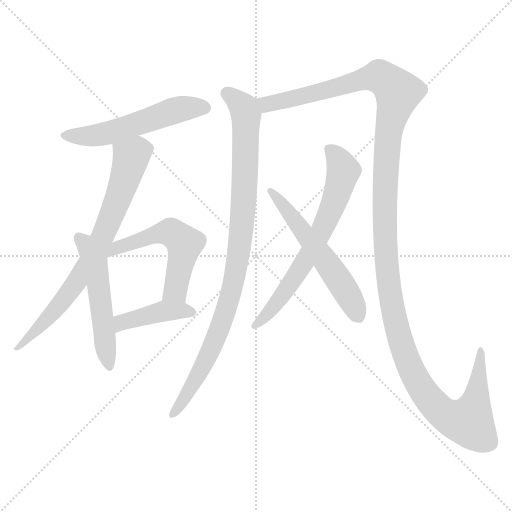
t = 0.00 s
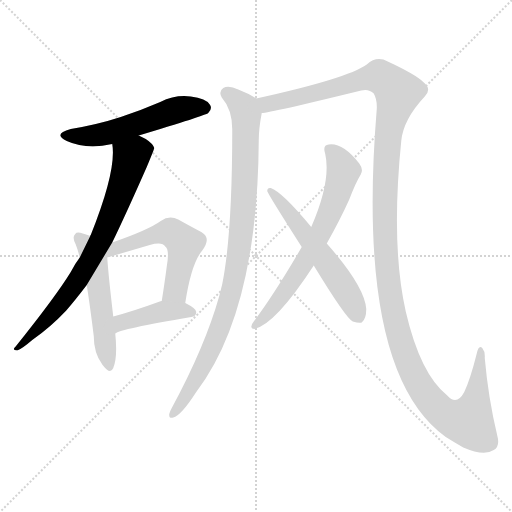
t = 1.63 s
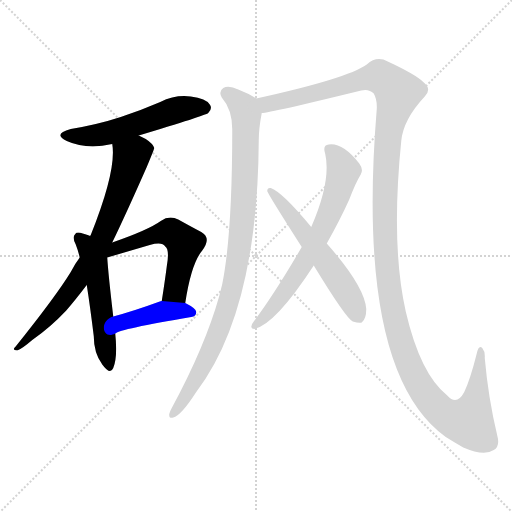
t = 3.25 s
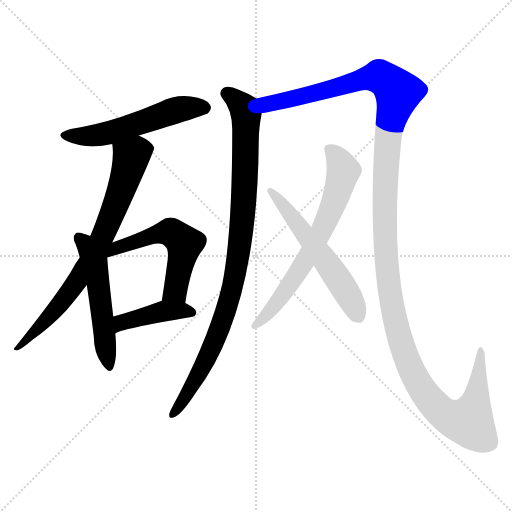
t = 4.87 s
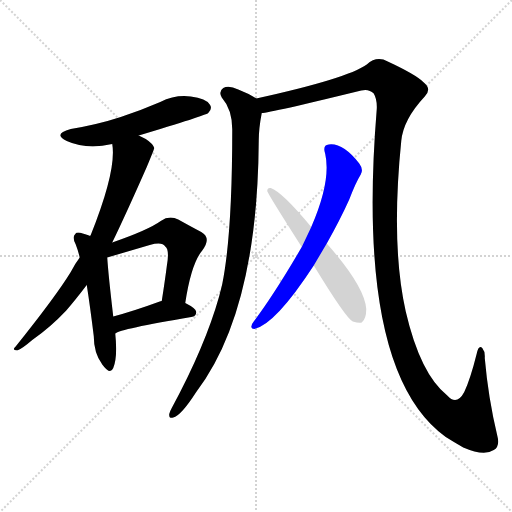
t = 6.50 s
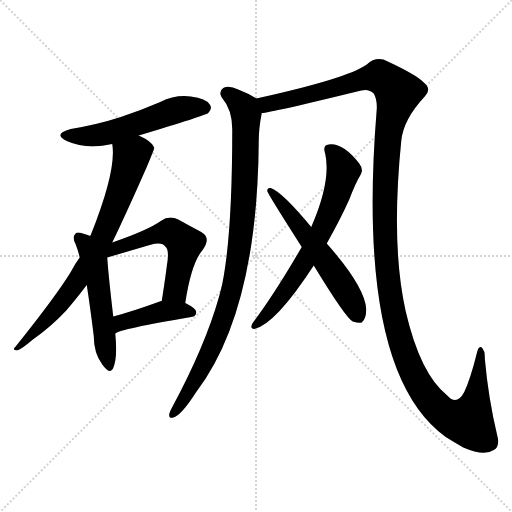
t = 8.12 s

The animated SVG that drew these frames (rendered in a browser with its animation timeline set to each time). Animation: 9 CSS @keyframes rules; one cycle of 8.12 s.

<svg version="1.1" viewBox="0 0 1024 1024" xmlns="http://www.w3.org/2000/svg">
  <g stroke="lightgray" stroke-dasharray="1,1" stroke-width="1" transform="scale(4, 4)">
    <line x1="0" y1="0" x2="256" y2="256"></line>
    <line x1="256" y1="0" x2="0" y2="256"></line>
    <line x1="128" y1="0" x2="128" y2="256"></line>
    <line x1="0" y1="128" x2="256" y2="128"></line>
  </g>
<g transform="scale(1, -1) translate(0, -900)">
   <style type="text/css">
    @keyframes keyframes0 {
      from {
       stroke: blue;
       stroke-dashoffset: 539;
       stroke-width: 128;
       }
       64% {
       animation-timing-function: step-end;
       stroke: blue;
       stroke-dashoffset: 0;
       stroke-width: 128;
       }
       to {
       stroke: black;
       stroke-width: 1024;
       }
       }
       #make-me-a-hanzi-animation-0 {
         animation: keyframes0 0.688639s both;
         animation-delay: 0.000000s;
         animation-timing-function: linear;
       }
    @keyframes keyframes1 {
      from {
       stroke: blue;
       stroke-dashoffset: 750;
       stroke-width: 128;
       }
       71% {
       animation-timing-function: step-end;
       stroke: blue;
       stroke-dashoffset: 0;
       stroke-width: 128;
       }
       to {
       stroke: black;
       stroke-width: 1024;
       }
       }
       #make-me-a-hanzi-animation-1 {
         animation: keyframes1 0.860352s both;
         animation-delay: 0.688639s;
         animation-timing-function: linear;
       }
    @keyframes keyframes2 {
      from {
       stroke: blue;
       stroke-dashoffset: 521;
       stroke-width: 128;
       }
       63% {
       animation-timing-function: step-end;
       stroke: blue;
       stroke-dashoffset: 0;
       stroke-width: 128;
       }
       to {
       stroke: black;
       stroke-width: 1024;
       }
       }
       #make-me-a-hanzi-animation-2 {
         animation: keyframes2 0.673991s both;
         animation-delay: 1.548991s;
         animation-timing-function: linear;
       }
    @keyframes keyframes3 {
      from {
       stroke: blue;
       stroke-dashoffset: 541;
       stroke-width: 128;
       }
       64% {
       animation-timing-function: step-end;
       stroke: blue;
       stroke-dashoffset: 0;
       stroke-width: 128;
       }
       to {
       stroke: black;
       stroke-width: 1024;
       }
       }
       #make-me-a-hanzi-animation-3 {
         animation: keyframes3 0.690267s both;
         animation-delay: 2.222982s;
         animation-timing-function: linear;
       }
    @keyframes keyframes4 {
      from {
       stroke: blue;
       stroke-dashoffset: 416;
       stroke-width: 128;
       }
       58% {
       animation-timing-function: step-end;
       stroke: blue;
       stroke-dashoffset: 0;
       stroke-width: 128;
       }
       to {
       stroke: black;
       stroke-width: 1024;
       }
       }
       #make-me-a-hanzi-animation-4 {
         animation: keyframes4 0.588542s both;
         animation-delay: 2.913249s;
         animation-timing-function: linear;
       }
    @keyframes keyframes5 {
      from {
       stroke: blue;
       stroke-dashoffset: 942;
       stroke-width: 128;
       }
       75% {
       animation-timing-function: step-end;
       stroke: blue;
       stroke-dashoffset: 0;
       stroke-width: 128;
       }
       to {
       stroke: black;
       stroke-width: 1024;
       }
       }
       #make-me-a-hanzi-animation-5 {
         animation: keyframes5 1.016602s both;
         animation-delay: 3.501790s;
         animation-timing-function: linear;
       }
    @keyframes keyframes6 {
      from {
       stroke: blue;
       stroke-dashoffset: 1420;
       stroke-width: 128;
       }
       82% {
       animation-timing-function: step-end;
       stroke: blue;
       stroke-dashoffset: 0;
       stroke-width: 128;
       }
       to {
       stroke: black;
       stroke-width: 1024;
       }
       }
       #make-me-a-hanzi-animation-6 {
         animation: keyframes6 1.405599s both;
         animation-delay: 4.518392s;
         animation-timing-function: linear;
       }
    @keyframes keyframes7 {
      from {
       stroke: blue;
       stroke-dashoffset: 668;
       stroke-width: 128;
       }
       68% {
       animation-timing-function: step-end;
       stroke: blue;
       stroke-dashoffset: 0;
       stroke-width: 128;
       }
       to {
       stroke: black;
       stroke-width: 1024;
       }
       }
       #make-me-a-hanzi-animation-7 {
         animation: keyframes7 0.793620s both;
         animation-delay: 5.923991s;
         animation-timing-function: linear;
       }
    @keyframes keyframes8 {
      from {
       stroke: blue;
       stroke-dashoffset: 568;
       stroke-width: 128;
       }
       65% {
       animation-timing-function: step-end;
       stroke: blue;
       stroke-dashoffset: 0;
       stroke-width: 128;
       }
       to {
       stroke: black;
       stroke-width: 1024;
       }
       }
       #make-me-a-hanzi-animation-8 {
         animation: keyframes8 0.712240s both;
         animation-delay: 6.717611s;
         animation-timing-function: linear;
       }
</style>
<path d="M 277.5 629.0 Q 410.5 669.0 416.5 674.0 Q 425.5 683.0 419.5 691.0 Q 412.5 703.0 381.5 707.0 Q 350.5 711.0 320.5 696.0 Q 283.5 680.0 241.5 666.0 Q 195.5 651.0 141.5 642.0 Q 104.5 632.0 133.5 618.0 Q 173.5 600.0 224.5 612.0 L 277.5 629.0 Z" fill="lightgray"></path> 
<path d="M 224.5 415.0 Q 252.5 473.0 293.5 566.0 Q 308.5 602.0 308.5 604.0 Q 305.5 613.0 291.5 622.0 Q 284.5 626.0 277.5 629.0 C 250.5 642.0 221.5 642.0 224.5 612.0 Q 233.5 560.0 181.5 430.0 Q 180.5 430.0 180.5 428.0 L 159.5 385.0 Q 149.5 372.0 141.5 356.0 Q 111.5 307.0 30.5 206.0 Q 23.5 200.0 34.5 199.0 Q 43.5 202.0 64.5 220.0 Q 100.5 245.0 132.5 279.0 Q 151.5 301.0 173.5 330.0 L 224.5 415.0 Z" fill="lightgray"></path> 
<path d="M 180.5 428.0 Q 174.5 431.0 165.5 433.0 Q 153.5 437.0 150.5 432.0 Q 143.5 426.0 151.5 411.0 Q 155.5 401.0 159.5 385.0 L 173.5 330.0 Q 180.5 285.0 187.5 228.0 Q 187.5 194.0 204.5 171.0 Q 220.5 149.0 226.5 164.0 Q 235.5 186.0 230.5 233.0 L 226.5 267.0 Q 216.5 352.0 214.5 385.0 L 180.5 428.0 Z" fill="lightgray"></path> 
<path d="M 370.5 294.0 Q 382.5 373.0 404.5 399.0 Q 423.5 424.0 402.5 436.0 Q 383.5 446.0 356.5 461.0 Q 338.5 470.0 321.5 458.0 Q 296.5 440.0 224.5 415.0 C 187.5 402.0 185.5 377.0 214.5 385.0 L 299.5 410.0 Q 324.5 417.0 330.5 407.0 Q 339.5 401.0 333.5 367.0 Q 329.5 336.0 323.5 298.0 C 318.5 268.0 365.5 264.0 370.5 294.0 Z" fill="lightgray"></path> 
<path d="M 230.5 233.0 Q 239.5 242.0 382.5 266.0 Q 392.5 267.0 392.5 276.0 Q 392.5 283.0 370.5 294.0 L 323.5 298.0 Q 320.5 298.0 319.5 297.0 Q 267.5 278.0 226.5 267.0 C 197.5 259.0 204.5 219.0 230.5 233.0 Z" fill="lightgray"></path> 
<path d="M 512.5 703.0 Q 497.5 713.0 476.5 721.0 Q 457.5 730.0 446.5 724.0 Q 436.5 717.0 443.5 705.0 Q 464.5 681.0 464.5 641.0 Q 464.5 431.0 444.5 332.0 Q 441.5 320.0 438.5 308.0 Q 410.5 208.0 343.5 84.0 Q 339.5 77.0 338.5 72.0 Q 337.5 62.0 346.5 65.0 Q 361.5 68.0 392.5 116.0 Q 515.5 278.0 517.5 619.0 Q 517.5 643.0 523.5 674.0 C 526.5 695.0 526.5 695.0 512.5 703.0 Z" fill="lightgray"></path> 
<path d="M 523.5 674.0 Q 538.5 674.0 722.5 719.0 Q 737.5 723.0 747.5 713.0 Q 754.5 701.0 753.5 682.0 Q 710.5 156.0 891.5 26.0 Q 907.5 16.0 926.5 5.0 Q 968.5 -13.0 987.5 0.0 Q 1000.5 7.0 994.5 29.0 Q 976.5 104.0 969.5 184.0 Q 970.5 197.0 964.5 204.0 Q 957.5 211.0 953.5 193.0 Q 940.5 141.0 928.5 116.0 Q 913.5 88.0 894.5 109.0 Q 840.5 152.0 811.5 277.0 Q 781.5 410.0 802.5 618.0 Q 806.5 661.0 849.5 707.0 Q 864.5 722.0 846.5 736.0 Q 831.5 751.0 775.5 777.0 Q 753.5 789.0 733.5 771.0 Q 694.5 743.0 512.5 703.0 C 483.5 696.0 493.5 669.0 523.5 674.0 Z" fill="lightgray"></path> 
<path d="M 653.5 413.0 Q 680.5 461.0 698.5 501.0 Q 711.5 535.0 721.5 551.0 Q 727.5 561.0 718.5 573.0 Q 685.5 615.0 657.5 611.0 Q 644.5 610.0 650.5 592.0 Q 662.5 538.0 622.5 446.0 L 603.5 406.0 Q 549.5 313.0 507.5 257.0 Q 503.5 253.0 502.5 246.0 Q 503.5 242.0 508.5 242.0 Q 550.5 251.0 627.5 369.0 L 653.5 413.0 Z" fill="lightgray"></path> 
<path d="M 627.5 369.0 Q 691.5 264.0 705.5 257.0 Q 718.5 253.0 723.5 255.0 Q 732.5 262.0 732.5 282.0 Q 729.5 327.0 653.5 413.0 L 622.5 446.0 Q 564.5 516.0 541.5 524.0 Q 534.5 525.0 534.5 518.0 Q 534.5 514.0 603.5 406.0 L 627.5 369.0 Z" fill="lightgray"></path> 
      <clipPath id="make-me-a-hanzi-clip-0">
      <path d="M 277.5 629.0 Q 410.5 669.0 416.5 674.0 Q 425.5 683.0 419.5 691.0 Q 412.5 703.0 381.5 707.0 Q 350.5 711.0 320.5 696.0 Q 283.5 680.0 241.5 666.0 Q 195.5 651.0 141.5 642.0 Q 104.5 632.0 133.5 618.0 Q 173.5 600.0 224.5 612.0 L 277.5 629.0 Z" fill="lightgray"></path>
      </clipPath>
      <path clip-path="url(#make-me-a-hanzi-clip-0)" d="M 134.5 631.0 L 197.5 630.0 L 360.5 682.0 L 409.5 684.0 " fill="none" id="make-me-a-hanzi-animation-0" stroke-dasharray="411 822" stroke-linecap="round"></path>

      <clipPath id="make-me-a-hanzi-clip-1">
      <path d="M 224.5 415.0 Q 252.5 473.0 293.5 566.0 Q 308.5 602.0 308.5 604.0 Q 305.5 613.0 291.5 622.0 Q 284.5 626.0 277.5 629.0 C 250.5 642.0 221.5 642.0 224.5 612.0 Q 233.5 560.0 181.5 430.0 Q 180.5 430.0 180.5 428.0 L 159.5 385.0 Q 149.5 372.0 141.5 356.0 Q 111.5 307.0 30.5 206.0 Q 23.5 200.0 34.5 199.0 Q 43.5 202.0 64.5 220.0 Q 100.5 245.0 132.5 279.0 Q 151.5 301.0 173.5 330.0 L 224.5 415.0 Z" fill="lightgray"></path>
      </clipPath>
      <path clip-path="url(#make-me-a-hanzi-clip-1)" d="M 299.5 604.0 L 275.5 598.0 L 261.5 585.0 L 211.5 441.0 L 160.5 346.0 L 115.5 285.0 L 65.5 231.0 L 38.5 213.0 L 36.5 205.0 " fill="none" id="make-me-a-hanzi-animation-1" stroke-dasharray="622 1244" stroke-linecap="round"></path>

      <clipPath id="make-me-a-hanzi-clip-2">
      <path d="M 180.5 428.0 Q 174.5 431.0 165.5 433.0 Q 153.5 437.0 150.5 432.0 Q 143.5 426.0 151.5 411.0 Q 155.5 401.0 159.5 385.0 L 173.5 330.0 Q 180.5 285.0 187.5 228.0 Q 187.5 194.0 204.5 171.0 Q 220.5 149.0 226.5 164.0 Q 235.5 186.0 230.5 233.0 L 226.5 267.0 Q 216.5 352.0 214.5 385.0 L 180.5 428.0 Z" fill="lightgray"></path>
      </clipPath>
      <path clip-path="url(#make-me-a-hanzi-clip-2)" d="M 158.5 424.0 L 168.5 416.0 L 190.5 369.0 L 216.5 170.0 " fill="none" id="make-me-a-hanzi-animation-2" stroke-dasharray="393 786" stroke-linecap="round"></path>

      <clipPath id="make-me-a-hanzi-clip-3">
      <path d="M 370.5 294.0 Q 382.5 373.0 404.5 399.0 Q 423.5 424.0 402.5 436.0 Q 383.5 446.0 356.5 461.0 Q 338.5 470.0 321.5 458.0 Q 296.5 440.0 224.5 415.0 C 187.5 402.0 185.5 377.0 214.5 385.0 L 299.5 410.0 Q 324.5 417.0 330.5 407.0 Q 339.5 401.0 333.5 367.0 Q 329.5 336.0 323.5 298.0 C 318.5 268.0 365.5 264.0 370.5 294.0 Z" fill="lightgray"></path>
      </clipPath>
      <path clip-path="url(#make-me-a-hanzi-clip-3)" d="M 219.5 393.0 L 238.5 408.0 L 317.5 433.0 L 348.5 432.0 L 369.5 413.0 L 353.5 330.0 L 331.5 304.0 " fill="none" id="make-me-a-hanzi-animation-3" stroke-dasharray="413 826" stroke-linecap="round"></path>

      <clipPath id="make-me-a-hanzi-clip-4">
      <path d="M 230.5 233.0 Q 239.5 242.0 382.5 266.0 Q 392.5 267.0 392.5 276.0 Q 392.5 283.0 370.5 294.0 L 323.5 298.0 Q 320.5 298.0 319.5 297.0 Q 267.5 278.0 226.5 267.0 C 197.5 259.0 204.5 219.0 230.5 233.0 Z" fill="lightgray"></path>
      </clipPath>
      <path clip-path="url(#make-me-a-hanzi-clip-4)" d="M 234.5 241.0 L 243.5 255.0 L 303.5 272.0 L 345.5 278.0 L 383.5 275.0 " fill="none" id="make-me-a-hanzi-animation-4" stroke-dasharray="288 576" stroke-linecap="round"></path>

      <clipPath id="make-me-a-hanzi-clip-5">
      <path d="M 512.5 703.0 Q 497.5 713.0 476.5 721.0 Q 457.5 730.0 446.5 724.0 Q 436.5 717.0 443.5 705.0 Q 464.5 681.0 464.5 641.0 Q 464.5 431.0 444.5 332.0 Q 441.5 320.0 438.5 308.0 Q 410.5 208.0 343.5 84.0 Q 339.5 77.0 338.5 72.0 Q 337.5 62.0 346.5 65.0 Q 361.5 68.0 392.5 116.0 Q 515.5 278.0 517.5 619.0 Q 517.5 643.0 523.5 674.0 C 526.5 695.0 526.5 695.0 512.5 703.0 Z" fill="lightgray"></path>
      </clipPath>
      <path clip-path="url(#make-me-a-hanzi-clip-5)" d="M 453.5 713.0 L 488.5 683.0 L 492.5 655.0 L 486.5 476.0 L 474.5 374.0 L 456.5 296.0 L 419.5 195.0 L 376.5 114.0 L 346.5 73.0 " fill="none" id="make-me-a-hanzi-animation-5" stroke-dasharray="814 1628" stroke-linecap="round"></path>

      <clipPath id="make-me-a-hanzi-clip-6">
      <path d="M 523.5 674.0 Q 538.5 674.0 722.5 719.0 Q 737.5 723.0 747.5 713.0 Q 754.5 701.0 753.5 682.0 Q 710.5 156.0 891.5 26.0 Q 907.5 16.0 926.5 5.0 Q 968.5 -13.0 987.5 0.0 Q 1000.5 7.0 994.5 29.0 Q 976.5 104.0 969.5 184.0 Q 970.5 197.0 964.5 204.0 Q 957.5 211.0 953.5 193.0 Q 940.5 141.0 928.5 116.0 Q 913.5 88.0 894.5 109.0 Q 840.5 152.0 811.5 277.0 Q 781.5 410.0 802.5 618.0 Q 806.5 661.0 849.5 707.0 Q 864.5 722.0 846.5 736.0 Q 831.5 751.0 775.5 777.0 Q 753.5 789.0 733.5 771.0 Q 694.5 743.0 512.5 703.0 C 483.5 696.0 493.5 669.0 523.5 674.0 Z" fill="lightgray"></path>
      </clipPath>
      <path clip-path="url(#make-me-a-hanzi-clip-6)" d="M 524.5 683.0 L 550.5 697.0 L 654.5 718.0 L 745.5 746.0 L 769.5 742.0 L 783.5 730.0 L 796.5 715.0 L 774.5 619.0 L 768.5 465.0 L 781.5 299.0 L 807.5 197.0 L 827.5 150.0 L 864.5 94.0 L 893.5 68.0 L 938.5 57.0 L 953.5 110.0 L 960.5 197.0 " fill="none" id="make-me-a-hanzi-animation-6" stroke-dasharray="1292 2584" stroke-linecap="round"></path>

      <clipPath id="make-me-a-hanzi-clip-7">
      <path d="M 653.5 413.0 Q 680.5 461.0 698.5 501.0 Q 711.5 535.0 721.5 551.0 Q 727.5 561.0 718.5 573.0 Q 685.5 615.0 657.5 611.0 Q 644.5 610.0 650.5 592.0 Q 662.5 538.0 622.5 446.0 L 603.5 406.0 Q 549.5 313.0 507.5 257.0 Q 503.5 253.0 502.5 246.0 Q 503.5 242.0 508.5 242.0 Q 550.5 251.0 627.5 369.0 L 653.5 413.0 Z" fill="lightgray"></path>
      </clipPath>
      <path clip-path="url(#make-me-a-hanzi-clip-7)" d="M 658.5 600.0 L 675.5 584.0 L 686.5 559.0 L 652.5 457.0 L 593.5 349.0 L 549.5 288.0 L 509.5 250.0 " fill="none" id="make-me-a-hanzi-animation-7" stroke-dasharray="540 1080" stroke-linecap="round"></path>

      <clipPath id="make-me-a-hanzi-clip-8">
      <path d="M 627.5 369.0 Q 691.5 264.0 705.5 257.0 Q 718.5 253.0 723.5 255.0 Q 732.5 262.0 732.5 282.0 Q 729.5 327.0 653.5 413.0 L 622.5 446.0 Q 564.5 516.0 541.5 524.0 Q 534.5 525.0 534.5 518.0 Q 534.5 514.0 603.5 406.0 L 627.5 369.0 Z" fill="lightgray"></path>
      </clipPath>
      <path clip-path="url(#make-me-a-hanzi-clip-8)" d="M 539.5 519.0 L 590.5 460.0 L 676.5 343.0 L 719.5 265.0 " fill="none" id="make-me-a-hanzi-animation-8" stroke-dasharray="440 880" stroke-linecap="round"></path>

</g>
</svg>
